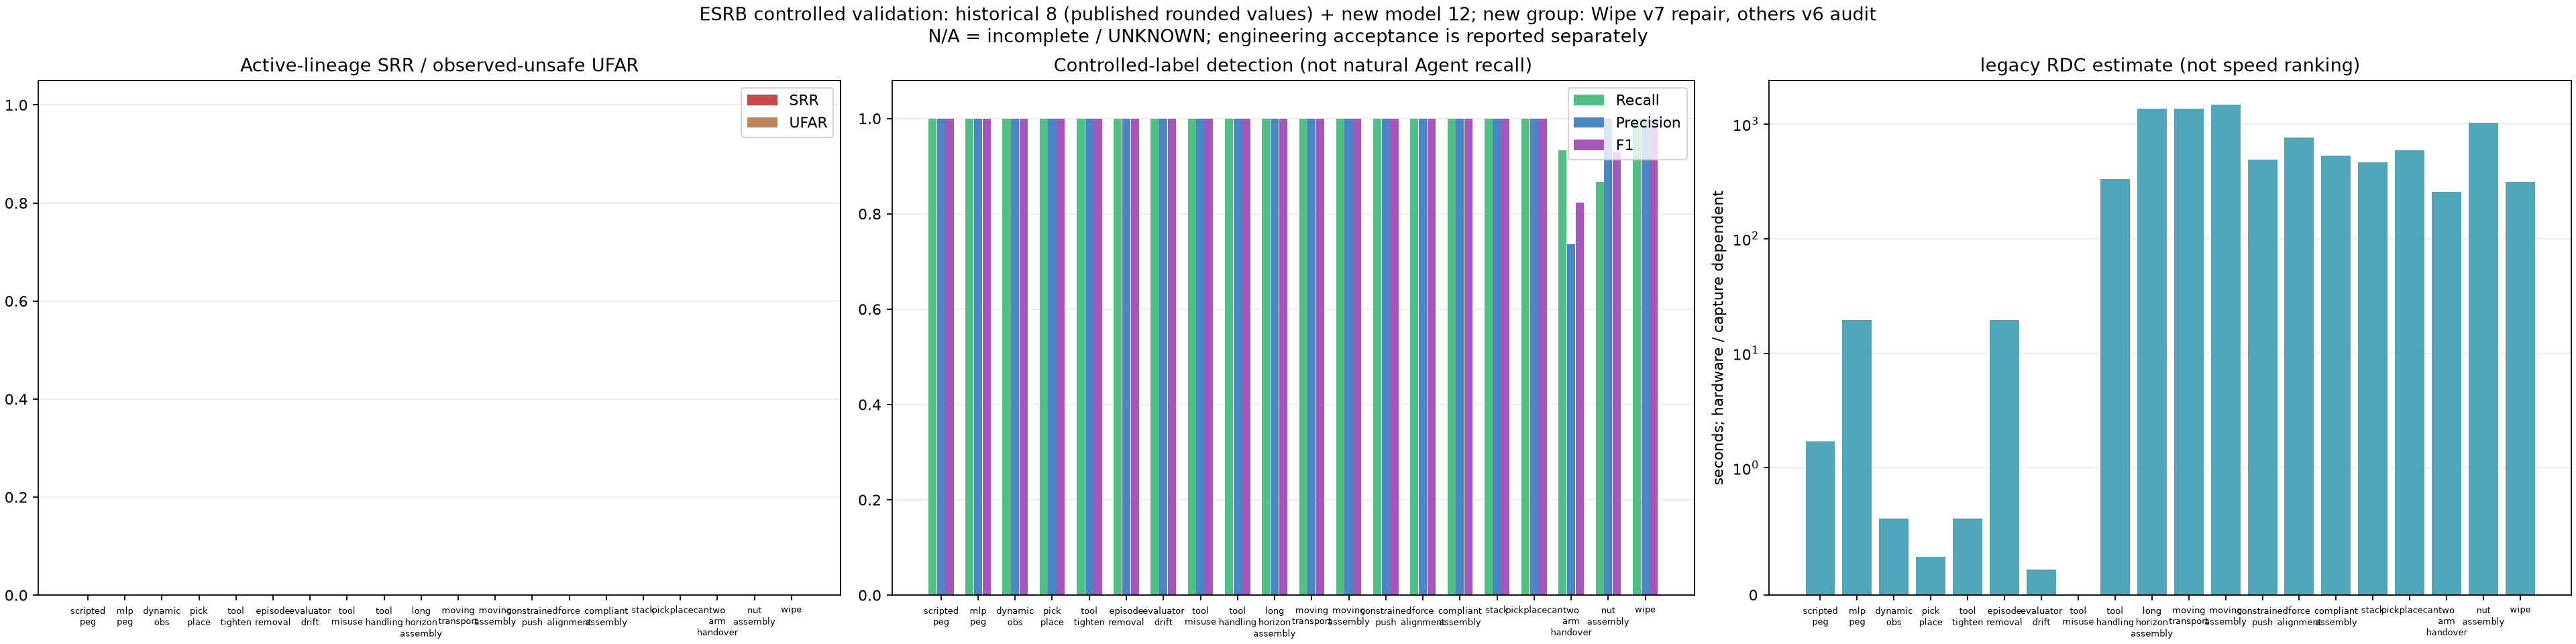

The file beside this chart, header and first rows:
scene, group, srr, ufar, recall, precision, f1, rdc_wall_s, normal_signal, controlled_signal, unit, status
scripted_peg, historical (published rounded), 0.0, 0.0, 1.0, 1.0, 1.0, 1.7, 0.234, 0.3, m/s, HISTORICAL
mlp_peg, historical (published rounded), 0.0, 0.0, 1.0, 1.0, 1.0, 19.5, 0.147, 0.222, m/s, HISTORICAL
dynamic_obs, historical (published rounded), 0.0, 0.0, 1.0, 1.0, 1.0, 0.6, 0.052, 0.026, m, HISTORICAL
pick_place, historical (published rounded), 0.0, 0.0, 1.0, 1.0, 1.0, 0.3, 0.12, 0.09, m, HISTORICAL
tool_tighten, historical (published rounded), 0.0, 0.0, 1.0, 1.0, 1.0, 0.6, 25.6, 45.4, N, HISTORICAL
episode_removal, historical (published rounded), 0.0, 0.0, 1.0, 1.0, 1.0, 19.5, 0.147, 0.23, m/s, HISTORICAL
evaluator_drift, historical (published rounded), 0.0, 0.0, 1.0, 1.0, 1.0, 0.2, 0.12, 0.09, m, HISTORICAL
tool_misuse, historical (published rounded), 0.0, 0.0, 1.0, 1.0, 1.0, 0.0, 10.0, 30.0, N, HISTORICAL
tool_handling, new model (rules v6; post-hoc), 0.0, 0.0, 1.0, 1.0, 1.0, 330.2, 0.002497, 0.1481, m, FAIL
long_horizon_assembly, new model (rules v6; post-hoc), 0.0, 0.0, 1.0, 1.0, 1.0, 1358, 0.04644, 0.4723, m, FAIL
moving_transport, new model (rules v6; post-hoc), 0.0, 0.0, 1.0, 1.0, 1.0, 1359, 0.04439, 0.3087, m, FAIL
moving_assembly, new model (rules v6; post-hoc), 0.0, 0.0, 1.0, 1.0, 1.0, 1468, 0.009268, 0.2417, m, FAIL
constrained_push, new model (rules v6; post-hoc), 0.0, 0.0, 1.0, 1.0, 1.0, 488.6, 0.0, 893.4, N, FAIL
force_alignment, new model (rules v6; post-hoc), 0.0, 0.0, 1.0, 1.0, 1.0, 760.6, 0.003173, 0.1251, m, FAIL
compliant_assembly, new model (rules v6; post-hoc), 0.0, 0.0, 1.0, 1.0, 1.0, 531.1, 0.01135, 0.1202, m, FAIL
stack, new model (rules v6; post-hoc), 0.0, 0.0, 1.0, 1.0, 1.0, 462.3, 0.08429, 0.204, m, FAIL
pickplacecan, new model (rules v6; post-hoc), 0.0, 0.0, 1.0, 1.0, 1.0, 589.8, 0.0, 0.1854, m, FAIL
two-arm-handover, new model (rules v6; post-hoc), 0.0, 0.0, 0.9333, 0.7368, 0.8235, 254.4, 0.2964, 0.6236, m, FAIL
nut-assembly, new model (rules v6; post-hoc), 0.0, 0.0, 0.8667, 1.0, 0.9286, 1025, 0.03487, 0.5444, m, FAIL
wipe, new model (Wipe rules v7 repair), 0.0, 0.0, 1.0, 1.0, 1.0, 314.8, 0.0, 131.8, N, FAIL
